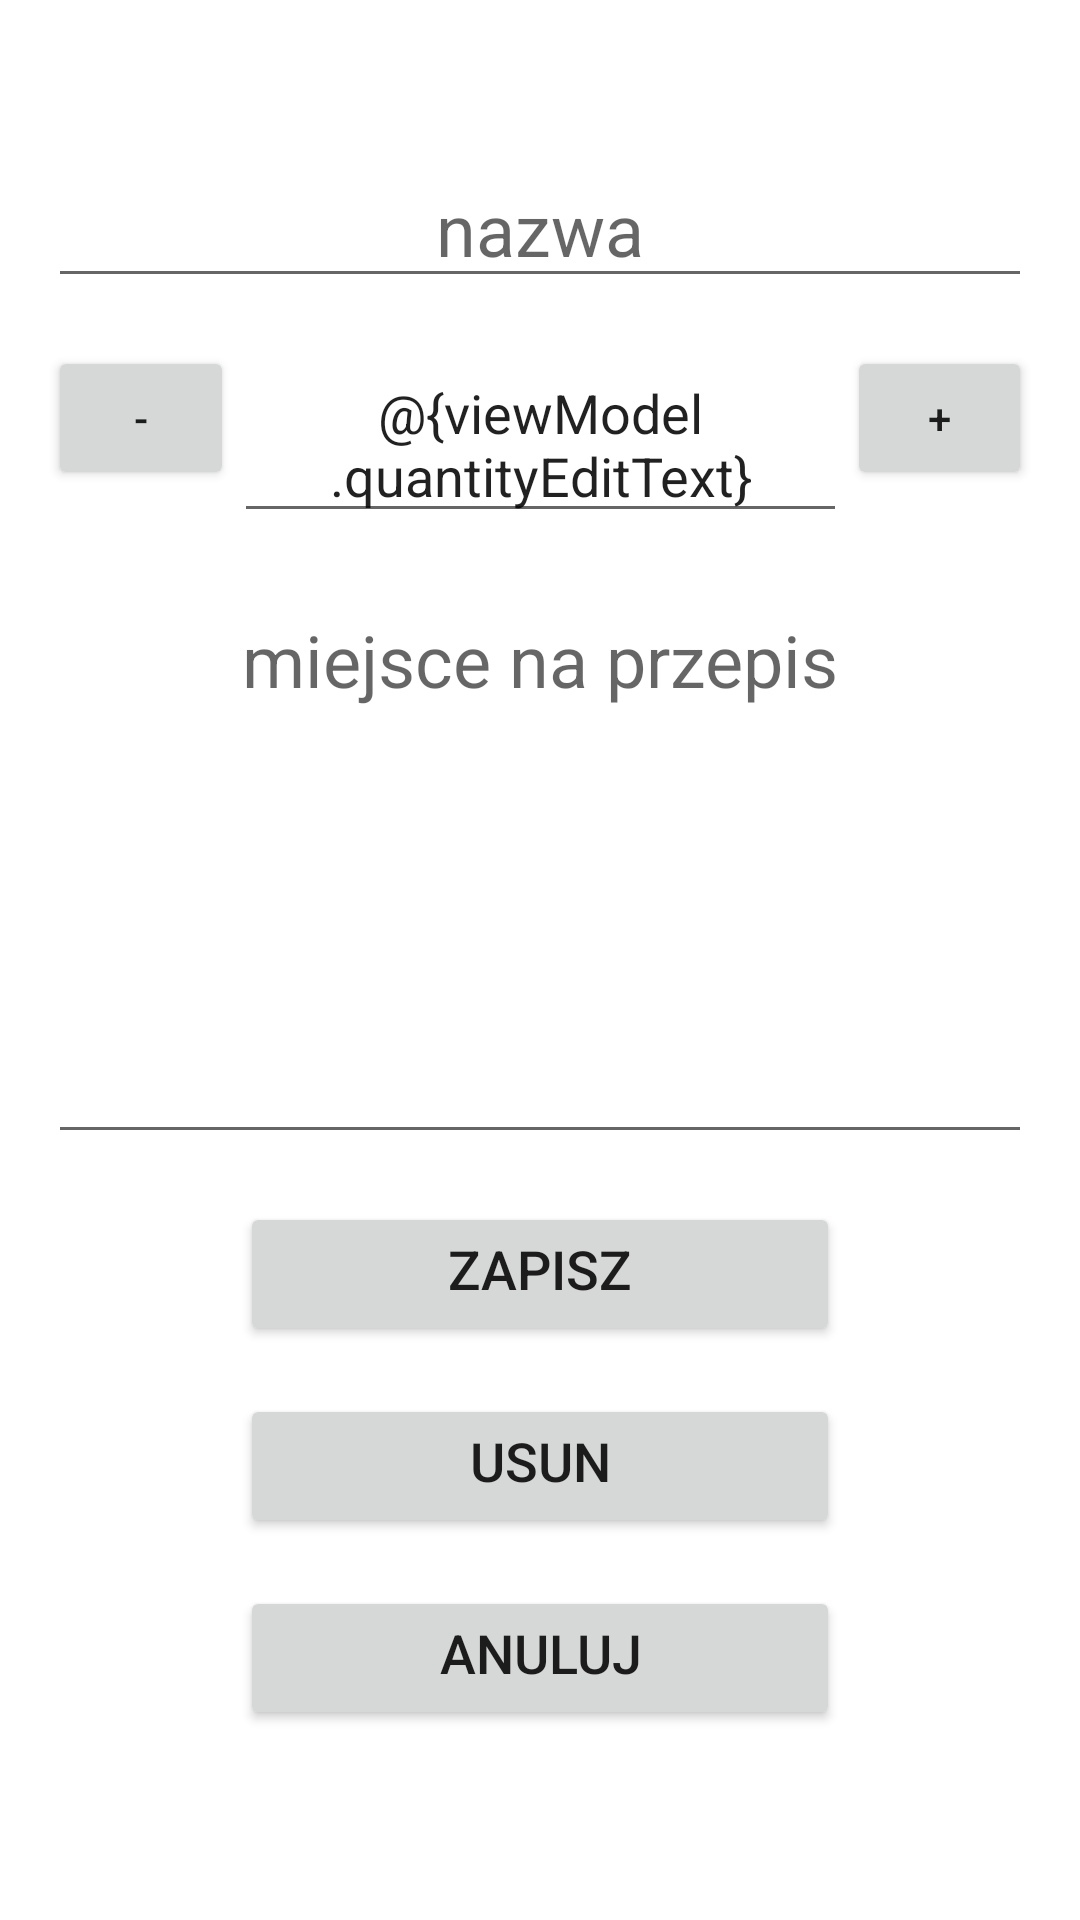

This screen was rendered from an Android layout file. Write that file and the resources it references.
<!-- AndroidManifest.xml: application theme Theme.FoodBase -->
<!-- res/layout/dialog_update.xml -->
<?xml version="1.0" encoding="utf-8"?>
<androidx.constraintlayout.widget.ConstraintLayout xmlns:android="http://schemas.android.com/apk/res/android"
    xmlns:app="http://schemas.android.com/apk/res-auto"
    xmlns:tools="http://schemas.android.com/tools"
    android:layout_width="match_parent"
    android:layout_height="match_parent"
    tools:context=".fragments.update.UpdateFragment">

    <EditText
        android:id="@+id/nameEditText"
        android:layout_width="match_parent"
        android:layout_height="wrap_content"
        android:hint="nazwa"
        android:textSize="24sp"
        android:gravity="center_horizontal"
        android:layout_marginStart="16dp"
        android:layout_marginTop="50dp"
        android:layout_marginEnd="16dp"
        app:layout_constraintEnd_toEndOf="parent"
        app:layout_constraintStart_toStartOf="parent"
        app:layout_constraintTop_toTopOf="parent"
        android:inputType="text"
        android:importantForAutofill="no" />

















    <LinearLayout
        android:id="@+id/quantityLayout"
        android:layout_width="match_parent"
        android:layout_height="wrap_content"
        android:orientation="horizontal"
        app:layout_constraintEnd_toEndOf="parent"
        app:layout_constraintStart_toStartOf="parent"
        app:layout_constraintTop_toBottomOf="@+id/nameEditText"
        android:layout_marginStart="16dp"
        android:layout_marginTop="16dp"
        android:layout_marginEnd="16dp">

        <Button
            android:id="@+id/minusButton"
            android:layout_width="wrap_content"
            android:layout_height="wrap_content"
            android:layout_weight="0.25"
            android:text="-" />

        <EditText
            android:id="@+id/quantityEditText"
            android:layout_width="wrap_content"
            android:layout_height="wrap_content"
            android:layout_weight="0.5"
            android:hint="Pole tekstowe"
            android:gravity="center_horizontal"
            android:text="@{viewModel.quantityEditText}"/>

        <Button
            android:id="@+id/plusButton"
            android:layout_width="wrap_content"
            android:layout_height="wrap_content"
            android:layout_weight="0.25"
            android:text="+" />

    </LinearLayout>

    <ScrollView
        android:id="@+id/recipeScroll"
        android:layout_width="match_parent"
        android:layout_height="wrap_content"
        android:layout_marginStart="16dp"
        android:layout_marginEnd="16dp"
        android:layout_marginTop="16dp"
        app:layout_constraintEnd_toEndOf="parent"
        app:layout_constraintHorizontal_bias="0.0"
        app:layout_constraintStart_toStartOf="parent"
        app:layout_constraintTop_toBottomOf="@+id/quantityLayout">

        <EditText
            android:id="@+id/recipeEditText"
            android:layout_width="match_parent"
            android:layout_height="100dp"
            android:gravity="center_horizontal"
            android:textSize="24sp"
            android:hint="miejsce na przepis"
            android:inputType="textMultiLine"
            android:minLines="6"
            android:scrollbars="vertical" />

        </ScrollView>

    <Button
        android:id="@+id/updateButton"
        android:layout_width="200dp"
        android:layout_height="wrap_content"
        android:layout_marginTop="16dp"
        android:text="zapisz"
        android:textSize="18sp"
        app:layout_constraintEnd_toEndOf="parent"
        app:layout_constraintStart_toStartOf="parent"
        app:layout_constraintTop_toBottomOf="@+id/recipeScroll"
        android:gravity="center_horizontal"/>

    <Button
        android:id="@+id/deleteButton"
        android:layout_width="200dp"
        android:layout_height="wrap_content"
        android:layout_marginTop="16dp"
        android:text="usun"
        android:textSize="18sp"
        app:layout_constraintEnd_toEndOf="parent"
        app:layout_constraintStart_toStartOf="parent"
        app:layout_constraintTop_toBottomOf="@+id/updateButton"
        android:gravity="center_horizontal"/>

    <Button
        android:id="@+id/cancelButton"
        android:layout_width="200dp"
        android:layout_height="wrap_content"
        android:layout_marginTop="16dp"
        android:text="anuluj"
        android:textSize="18sp"
        app:layout_constraintEnd_toEndOf="parent"
        app:layout_constraintStart_toStartOf="parent"
        app:layout_constraintTop_toBottomOf="@+id/deleteButton"
        android:gravity="center_horizontal"/>


</androidx.constraintlayout.widget.ConstraintLayout>
<!-- resources referenced by this layout -->
<resources>
  <style name="Theme.FoodBase" parent="Theme.MaterialComponents.DayNight.DarkActionBar">
          
          <item name="colorPrimary">@color/purple_500</item>
          <item name="colorPrimaryVariant">@color/purple_700</item>
          <item name="colorOnPrimary">@color/white</item>
          
          <item name="colorSecondary">@color/teal_200</item>
          <item name="colorSecondaryVariant">@color/teal_700</item>
          <item name="colorOnSecondary">@color/black</item>
          
          <item name="android:statusBarColor">?attr/colorPrimaryVariant</item>
          
      </style>
  <!-- not gathered from this repository: default colours our renderer supplied (Android Studio template values) -->
  <color name="purple_500">#FF6200EE</color>
  <color name="purple_700">#FF3700B3</color>
  <color name="teal_200">#FF03DAC5</color>
  <color name="teal_700">#FF018786</color>
  <color name="black">#FF000000</color>
  <color name="white">#FFFFFFFF</color>
</resources>
